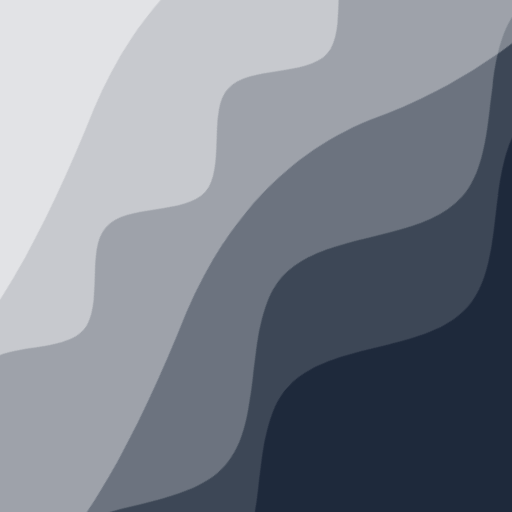
t = 0.00 s
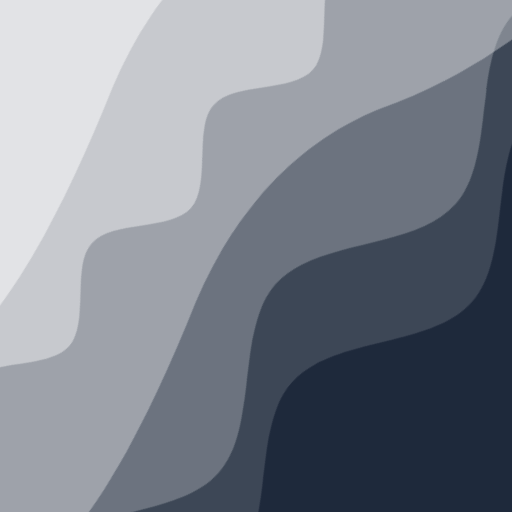
t = 2.50 s
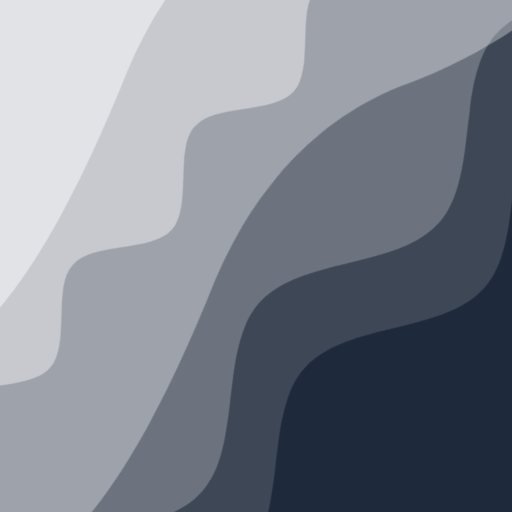
t = 5.00 s
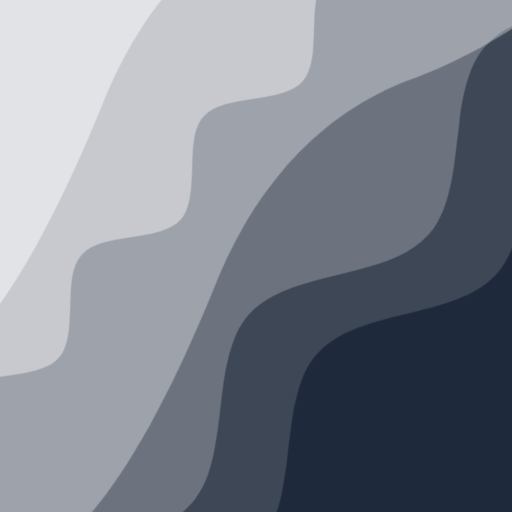
t = 7.50 s

The animated SVG that drew these frames (rendered in a browser with its animation timeline set to each time). Animation: 2 CSS @keyframes rules; frames cover the first 7.50 s, repeats indefinitely.

<svg xmlns="http://www.w3.org/2000/svg" viewBox="0 0 100 100" fill="none" shape-rendering="auto" aria-hidden="true"><!-- Generated by DiceBear (https://www.dicebear.com) --><metadata xmlns:rdf="http://www.w3.org/1999/02/22-rdf-syntax-ns#" xmlns:xsi="http://www.w3.org/2001/XMLSchema-instance" xmlns:dc="http://purl.org/dc/elements/1.1/" xmlns:dcterms="http://purl.org/dc/terms/"><rdf:RDF><rdf:Description><dc:title>Waves</dc:title><dc:creator>DiceBear</dc:creator><dc:source xsi:type="dcterms:URI">https://www.dicebear.com</dc:source><dcterms:license xsi:type="dcterms:URI">https://creativecommons.org/publicdomain/zero/1.0/</dcterms:license><dc:rights>“Waves” (https://www.dicebear.com) by “DiceBear”, licensed under “CC0 1.0” (https://creativecommons.org/publicdomain/zero/1.0/)</dc:rights></rdf:Description></rdf:RDF></metadata><defs><g id="layer-rolling-4ad74dec"><path d="M0 8c12 0 23 16 35 16S58 8 70 8s23 16 35 16 23-16 35-16 23 16 35 16c8 0 17-8 25-10v116H0Z" fill="#ffffff"/></g><g id="layer-surge-4ad74dec"><path d="M0 6c24 0 44 4 62 14 16 8 34 8 52 2 20-7 38-12 54-12 12 0 24 4 32 6v114H0Z" fill="#ffffff"/></g><g id="layer-ripple-4ad74dec"><path d="M0 12c6 0 12 10 18 10s12-10 18-10 12 10 18 10 12-10 18-10 12 10 18 10 12-10 18-10 12 10 18 10 12-10 18-10 12 10 18 10 12-10 18-10 12 6 20 5v113H0Z" fill="#ffffff"/></g><g id="body-quintet-4ad74dec"><g opacity=".14"><g class="dbwa-l1"><use transform="translate(-50) translate(10.2016, 4.42065)" href="#layer-rolling-4ad74dec"/></g></g><g opacity=".24"><g class="dbwa-l2"><use transform="translate(-50 17) translate(-5.2798, 2.51147)" href="#layer-rolling-4ad74dec"/></g></g><g opacity=".34"><g class="dbwa-l3"><use transform="translate(-50 34) translate(3.3424, -3.10544)" href="#layer-surge-4ad74dec"/></g></g><g opacity=".42"><g class="dbwa-l4"><use transform="translate(-50 51) translate(-10.8564, 2.71388)" href="#layer-ripple-4ad74dec"/></g></g><g opacity=".48"><g class="dbwa-l5"><use transform="translate(-50 68) translate(-14.7276, 2.77641)" href="#layer-surge-4ad74dec"/></g></g></g><g id="bodyFree-default-4ad74dec"><use href="#body-quintet-4ad74dec"/></g><g id="rotation-free-4ad74dec"><use transform="rotate(131.4051, 50, 50)" href="#bodyFree-default-4ad74dec"/></g><g id="animation-medium-4ad74dec"><g class="dbwa-medium"/><style>svg:has(.dbwa-medium){--dbwa-t:1;--dbwa-p:running}@media (prefers-reduced-motion: no-preference){@keyframes dbwaDriftA{0%,100%{transform:translateX(0)}50%{transform:translateX(-10px)}} @keyframes dbwaDriftB{0%,100%{transform:translateX(0)}50%{transform:translateX(10px)}} .dbwa-l1{animation:dbwaDriftA calc(var(--dbwa-t,1)*20s) ease-in-out infinite} .dbwa-l2{animation:dbwaDriftB calc(var(--dbwa-t,1)*16.5s) ease-in-out infinite} .dbwa-l3{animation:dbwaDriftA calc(var(--dbwa-t,1)*13.5s) ease-in-out infinite} .dbwa-l4{animation:dbwaDriftB calc(var(--dbwa-t,1)*11s) ease-in-out infinite} .dbwa-l5{animation:dbwaDriftA calc(var(--dbwa-t,1)*9.5s) ease-in-out infinite} .dbwa-l6{animation:dbwaDriftB calc(var(--dbwa-t,1)*8s) ease-in-out infinite}.dbwa-l1,.dbwa-l2,.dbwa-l3,.dbwa-l4,.dbwa-l5,.dbwa-l6{animation-play-state:var(--dbwa-p,paused)}}</style></g><clipPath id="clip-4ad74dec"><rect width="100" height="100" rx="0" ry="0"/></clipPath></defs><g clip-path="url(#clip-4ad74dec)"><rect width="100" height="100" fill="#1e293b"/><use href="#rotation-free-4ad74dec"/><use href="#animation-medium-4ad74dec"/></g></svg>
